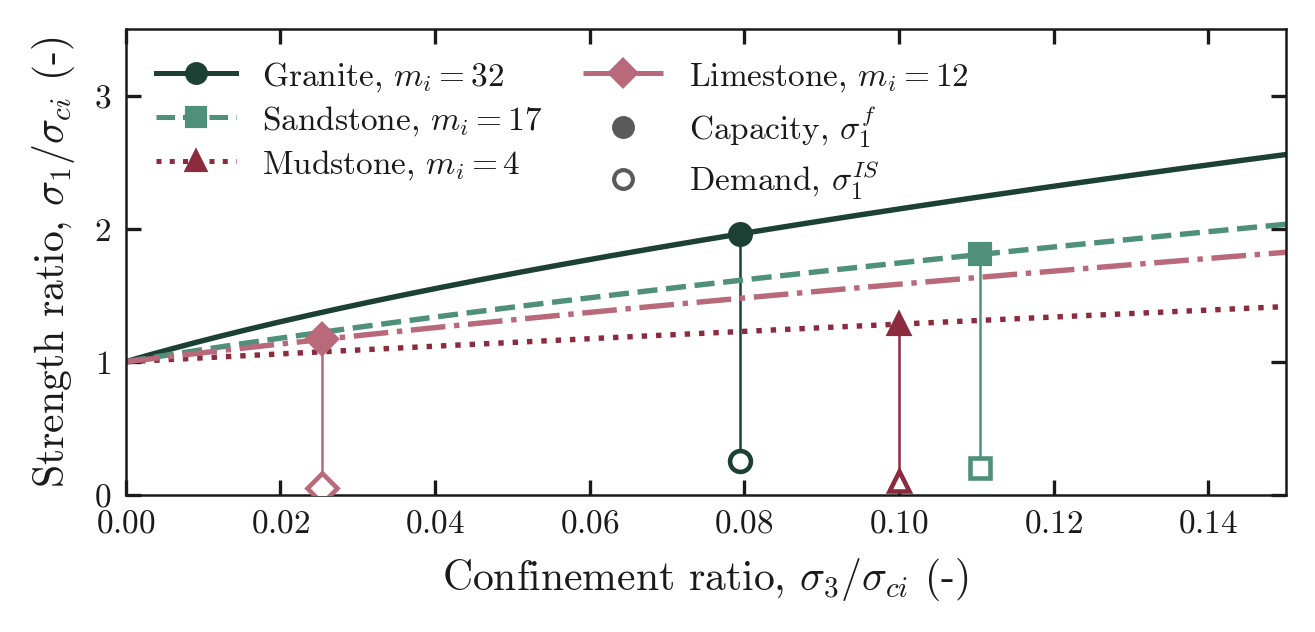

Data behind this chart, as committed beside it:
sigma3_over_sci, Granite, Granite_point, Sandstone, Sandstone_point, Mudstone, Mudstone_point, Limestone, Limestone_point
0, 1, 0.07947, 1, 0.1105, 1, 0.1, 1, 0.02541
0.0007538, 1.013, 0.2543, 1.007, 0.1988, 1.002, 0.1, 1.005, 0.05082
0.001508, 1.025, 1.962, 1.014, 1.807, 1.005, 1.283, 1.011, 1.168
0.002261, 1.038, , 1.021, , 1.007, , 1.016, 
0.003015, 1.05, , 1.028, , 1.009, , 1.021, 
0.003769, 1.062, , 1.035, , 1.011, , 1.026, 
0.004523, 1.074, , 1.042, , 1.014, , 1.031, 
0.005276, 1.086, , 1.049, , 1.016, , 1.036, 
0.00603, 1.098, , 1.056, , 1.018, , 1.042, 
0.006784, 1.11, , 1.063, , 1.02, , 1.047, 
0.007538, 1.122, , 1.07, , 1.022, , 1.052, 
0.008291, 1.133, , 1.076, , 1.025, , 1.057, 
0.009045, 1.145, , 1.083, , 1.027, , 1.062, 
0.009799, 1.156, , 1.09, , 1.029, , 1.067, 
0.01055, 1.167, , 1.097, , 1.031, , 1.072, 
0.01131, 1.178, , 1.103, , 1.034, , 1.077, 
0.01206, 1.189, , 1.11, , 1.036, , 1.082, 
0.01281, 1.2, , 1.116, , 1.038, , 1.087, 
0.01357, 1.211, , 1.123, , 1.04, , 1.092, 
0.01432, 1.222, , 1.129, , 1.043, , 1.097, 
0.01508, 1.233, , 1.136, , 1.045, , 1.102, 
0.01583, 1.243, , 1.142, , 1.047, , 1.107, 
0.01658, 1.254, , 1.149, , 1.049, , 1.112, 
0.01734, 1.264, , 1.155, , 1.051, , 1.116, 
0.01809, 1.275, , 1.162, , 1.054, , 1.121, 
0.01884, 1.285, , 1.168, , 1.056, , 1.126, 
0.0196, 1.295, , 1.174, , 1.058, , 1.131, 
0.02035, 1.305, , 1.181, , 1.06, , 1.136, 
0.02111, 1.315, , 1.187, , 1.062, , 1.141, 
0.02186, 1.326, , 1.193, , 1.065, , 1.145, 
0.02261, 1.335, , 1.199, , 1.067, , 1.15, 
0.02337, 1.345, , 1.205, , 1.069, , 1.155, 
0.02412, 1.355, , 1.212, , 1.071, , 1.16, 
0.02487, 1.365, , 1.218, , 1.073, , 1.164, 
0.02563, 1.375, , 1.224, , 1.076, , 1.169, 
0.02638, 1.384, , 1.23, , 1.078, , 1.174, 
0.02714, 1.394, , 1.236, , 1.08, , 1.178, 
0.02789, 1.404, , 1.242, , 1.082, , 1.183, 
0.02864, 1.413, , 1.248, , 1.084, , 1.188, 
0.0294, 1.422, , 1.254, , 1.087, , 1.192, 
0.03015, 1.432, , 1.26, , 1.089, , 1.197, 
0.0309, 1.441, , 1.266, , 1.091, , 1.202, 
0.03166, 1.45, , 1.272, , 1.093, , 1.206, 
0.03241, 1.46, , 1.278, , 1.095, , 1.211, 
0.03317, 1.469, , 1.284, , 1.097, , 1.216, 
0.03392, 1.478, , 1.29, , 1.1, , 1.22, 
0.03467, 1.487, , 1.295, , 1.102, , 1.225, 
0.03543, 1.496, , 1.301, , 1.104, , 1.229, 
0.03618, 1.505, , 1.307, , 1.106, , 1.234, 
0.03693, 1.514, , 1.313, , 1.108, , 1.238, 
0.03769, 1.523, , 1.319, , 1.11, , 1.243, 
0.03844, 1.532, , 1.324, , 1.113, , 1.247, 
0.0392, 1.541, , 1.33, , 1.115, , 1.252, 
0.03995, 1.549, , 1.336, , 1.117, , 1.256, 
0.0407, 1.558, , 1.341, , 1.119, , 1.261, 
0.04146, 1.567, , 1.347, , 1.121, , 1.265, 
0.04221, 1.575, , 1.353, , 1.123, , 1.27, 
0.04296, 1.584, , 1.358, , 1.125, , 1.274, 
0.04372, 1.593, , 1.364, , 1.128, , 1.278, 
0.04447, 1.601, , 1.37, , 1.13, , 1.283, 
... 140 more rows
